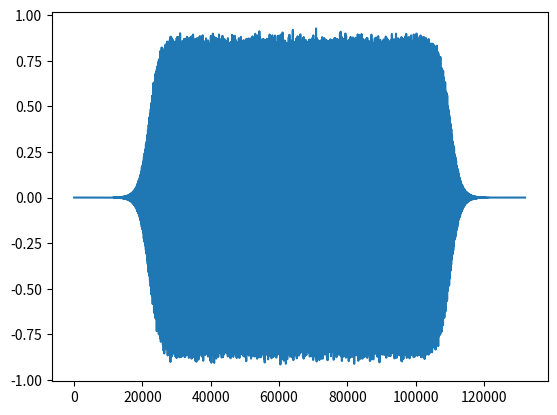

The script that saved this image:
# -*- coding: utf-8 -*-
"""
Created on Thu Dec 20 21:09:51 2018

[redacted]
"""

import numpy as np
import matplotlib.pyplot as plt
import scipy.io.wavfile as sp

samplingfrequency=44000
frequency =220

noprimes = list(set(j for i in range(2, 20) for j in range(i*2, 400, i)))

primes = [x for x in range(1, 400) if x not in noprimes]

length =3
time = np.linspace(0,length,samplingfrequency*length+1)

n=0
sound=np.zeros(len(time))
for prime in primes:
    harmonic=[]
    n+=1
    sound+=np.sin(time*n*frequency*2*np.pi)/prime*0.6

noise = np.random.normal(0, 0.03, size=len(time))

envolope=1/(1+np.exp((0.5-time)*30)+np.exp((time-2.5)*30))
sound=(sound+noise)*envolope
sp.write('test.wav',samplingfrequency,sound)
plt.plot(sound)

    
